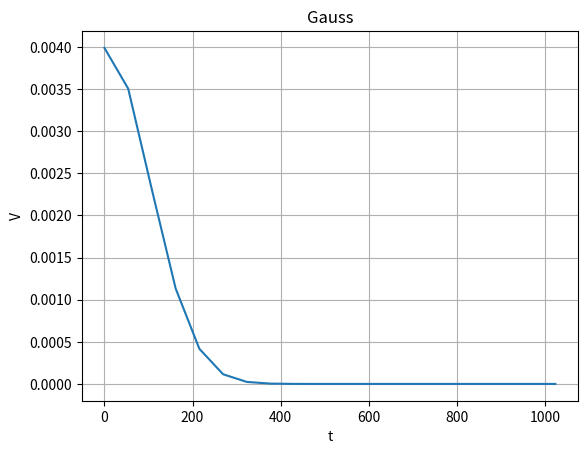

Here is the Python script that generated this plot:
import numpy as np
import matplotlib.pyplot as plt

def gaussian(x, x0, std_dev):
    exp = np.exp(-((x - x0) ** 2) / (2 * std_dev ** 2))
    coefficient = 1 / (std_dev * np.sqrt(2 * np.pi))
    return coefficient * exp


x0 = 3
std_dev = 100









x = np.linspace(0, 1024, 20)  # x değerleri: 1024 kanal 20 ns 
y = gaussian(x, x0, std_dev)  # x değerlerine karşılık gelen yoğunluk değerlerini hesaplar


plt.plot(x, y)
plt.title('Gauss')
plt.xlabel('t')
plt.ylabel('V')
plt.grid(True)
plt.show()
